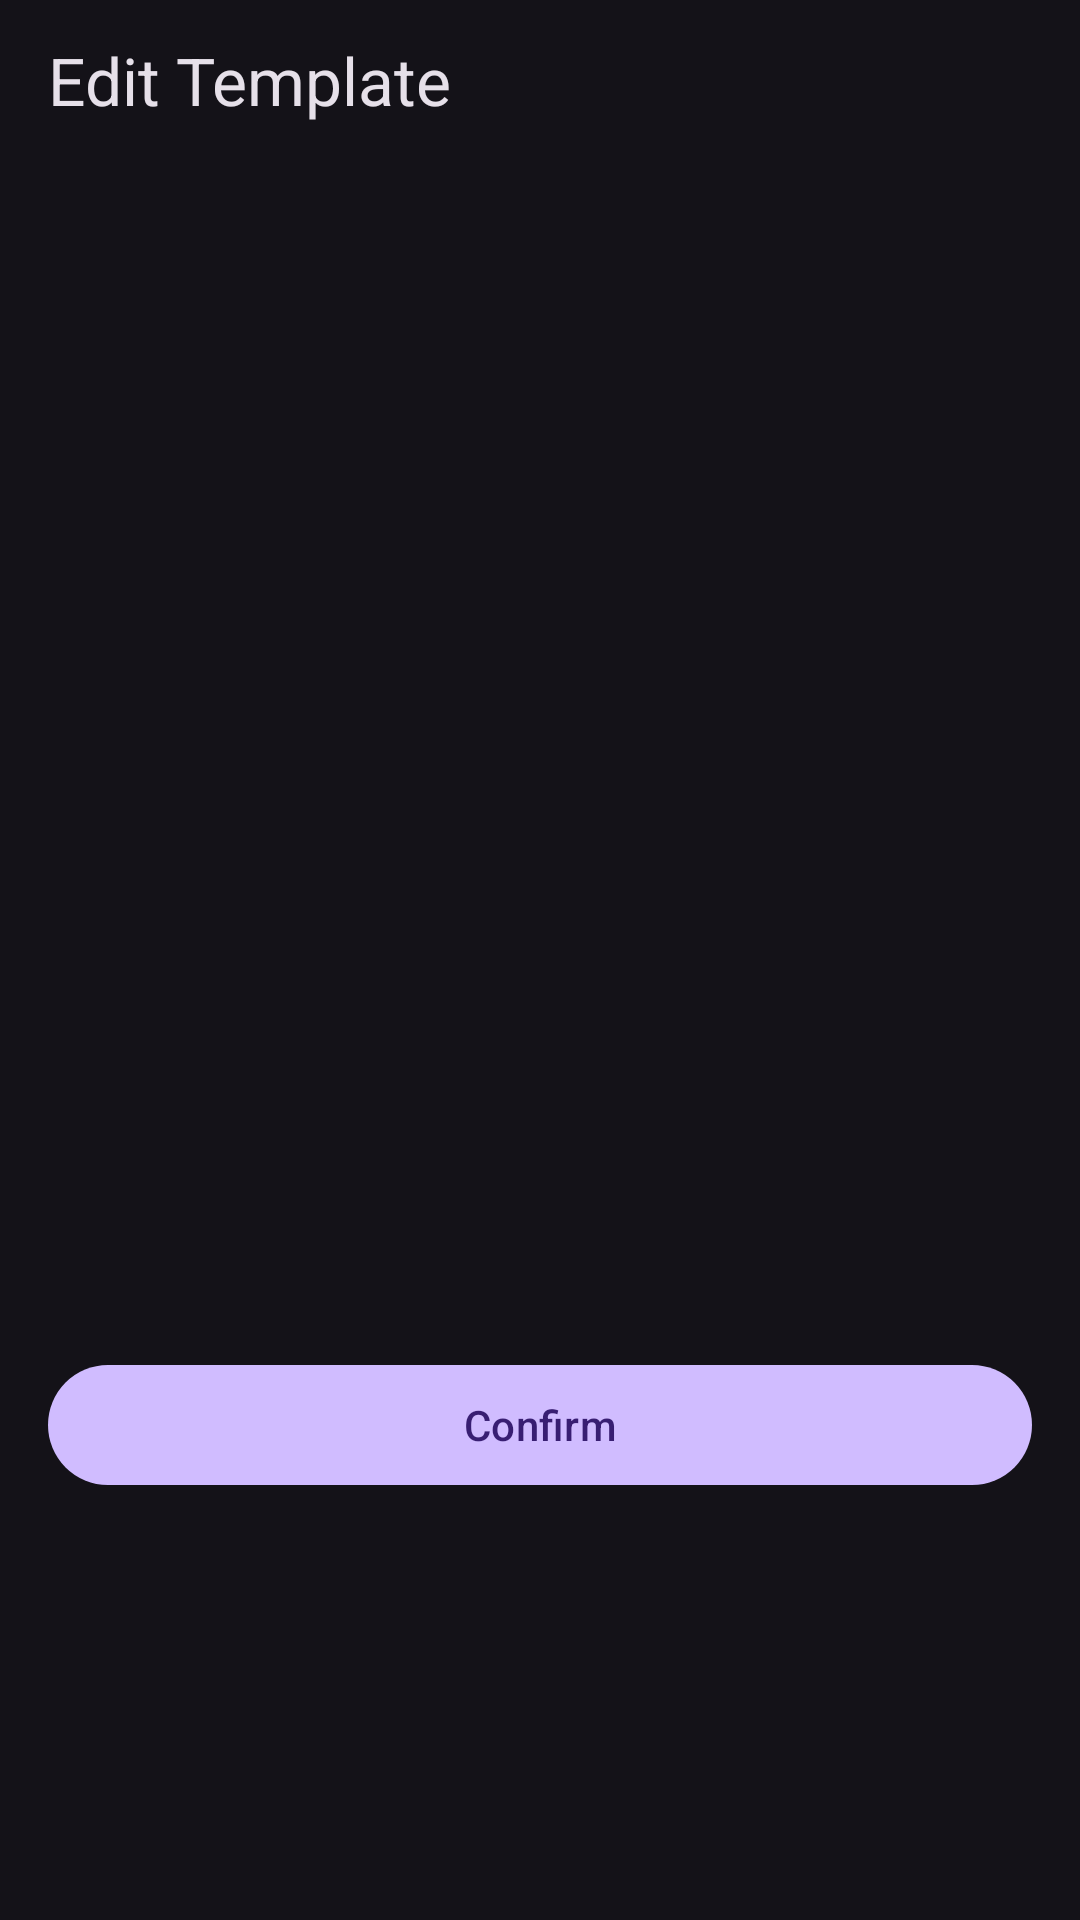

Produce the Android XML layout that renders to this screen, including the resource entries it uses.
<!-- AndroidManifest.xml: application theme Theme.Material3.Dark.NoActionBar -->
<!-- res/layout/dialog_edit_template.xml -->
<?xml version="1.0" encoding="utf-8"?>
<androidx.constraintlayout.widget.ConstraintLayout xmlns:android="http://schemas.android.com/apk/res/android"
    xmlns:app="http://schemas.android.com/apk/res-auto"
    android:layout_width="match_parent"
    android:layout_height="wrap_content"
    android:orientation="vertical">

    <com.google.android.material.textview.MaterialTextView
        android:id="@+id/tvTitle"
        style="@style/TextAppearance.Material3.TitleLarge"
        android:layout_width="wrap_content"
        android:layout_height="wrap_content"
        android:layout_marginStart="16dp"
        android:layout_marginTop="12dp"
        android:text="@string/dialog_title_template_edit"
        app:layout_constraintStart_toStartOf="parent"
        app:layout_constraintTop_toTopOf="parent" />

    <com.google.android.material.textfield.TextInputLayout
        android:id="@+id/tl_water_text"
        style="@style/TextInputLayoutStyle"
        android:layout_width="match_parent"
        android:layout_height="wrap_content"
        android:layout_marginTop="20dp"
        android:hint=""
        android:minHeight="165dp"
        android:paddingTop="15dp"
        android:paddingBottom="25dp"
        app:layout_constraintBottom_toTopOf="@id/btn_confirm"
        app:layout_constraintEnd_toEndOf="parent"
        app:layout_constraintStart_toStartOf="parent"
        app:layout_constraintTop_toTopOf="parent"
        app:layout_constraintVertical_bias="0">

        <com.google.android.material.textfield.TextInputEditText
            android:id="@+id/etWaterText"
            android:layout_width="match_parent"
            android:layout_height="wrap_content"
            android:imeActionLabel="@string/tips_ok"
            android:imeOptions="actionDone"
            android:scrollbars="vertical"
            android:textSize="16sp" />
    </com.google.android.material.textfield.TextInputLayout>

    <com.google.android.material.button.MaterialButton
        android:id="@+id/btn_confirm"
        android:layout_width="match_parent"
        android:layout_height="wrap_content"
        android:layout_gravity="center"
        android:layout_margin="16dp"
        android:text="@string/tips_ok"
        android:textAllCaps="false"
        app:layout_constraintBottom_toBottomOf="parent"
        app:layout_constraintEnd_toEndOf="parent"
        app:layout_constraintStart_toStartOf="parent"
        app:layout_constraintTop_toBottomOf="@id/tl_water_text" />
</androidx.constraintlayout.widget.ConstraintLayout>
<!-- resources referenced by this layout -->
<resources>
  <string name="dialog_title_template_edit">Edit Template</string>
  <string name="tips_ok">Confirm</string>
  <style name="TextInputLayoutStyle" parent="Widget.Material3.TextInputLayout.OutlinedBox">
          <item name="boxStrokeWidth">0dp</item>
          <item name="boxStrokeWidthFocused">0dp</item>
      </style>
</resources>
